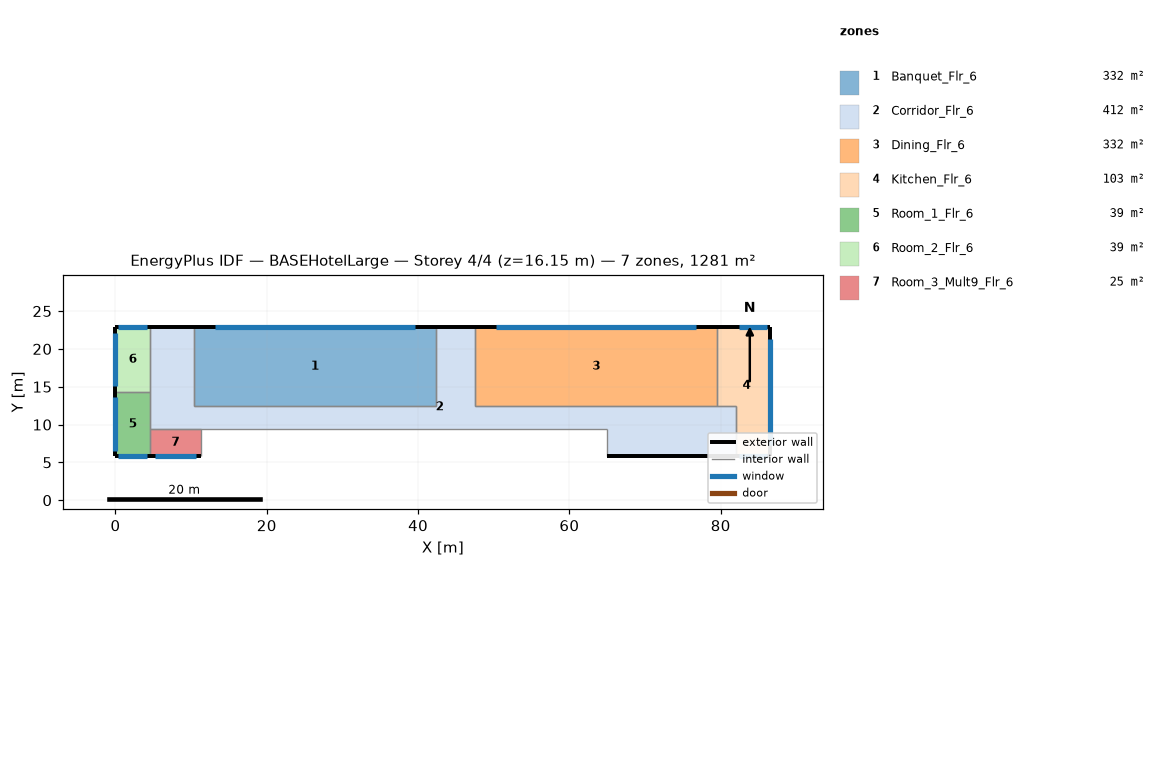
=== STOREY PLAN SPEC (per zone: floor XY polygon, exterior-wall plan segments, windows/doors) ===
zone 1: Banquet_Flr_6  (331.7 m²)
  floor: (42.37, 22.86) (42.37, 12.50) (10.36, 12.50) (10.36, 22.86)
  exterior wall: (42.37, 22.86) – (10.36, 22.86)  [32.0 m]
    window: (39.57, 22.86) – (13.16, 22.86)  [32.2 m²]
  interior walls: 3
zone 2: Corridor_Flr_6  (412.1 m²)
  floor: (4.57, 9.45) (4.57, 22.86) (10.36, 22.86) (10.36, 12.50) (42.37, 12.50) (42.37, 22.86) (47.55, 22.86) (47.55, 12.50) (81.99, 12.50) (81.99, 5.79) (64.92, 5.79) (64.92, 9.45)
  exterior wall: (10.36, 22.86) – (4.57, 22.86)  [5.8 m]
  exterior wall: (47.55, 22.86) – (42.37, 22.86)  [5.2 m]
  exterior wall: (64.92, 5.79) – (81.99, 5.79)  [17.1 m]
  interior walls: 9
zone 3: Dining_Flr_6  (331.7 m²)
  floor: (79.55, 22.86) (79.55, 12.50) (47.55, 12.50) (47.55, 22.86)
  exterior wall: (79.55, 22.86) – (47.55, 22.86)  [32.0 m]
    window: (76.75, 22.86) – (50.35, 22.86)  [32.2 m²]
  interior walls: 3
zone 4: Kitchen_Flr_6  (103.3 m²)
  floor: (79.55, 12.50) (79.55, 22.86) (86.56, 22.86) (86.56, 5.79) (81.99, 5.79) (81.99, 12.50)
  exterior wall: (86.56, 22.86) – (79.55, 22.86)  [7.0 m]
    window: (86.16, 22.86) – (82.39, 22.86)  [4.6 m²]
  exterior wall: (86.56, 5.79) – (86.56, 22.86)  [17.1 m]
    window: (86.56, 7.29) – (86.56, 21.37)  [17.2 m²]
  exterior wall: (81.99, 5.79) – (86.56, 5.79)  [4.6 m]
    window: (82.39, 5.79) – (86.16, 5.79)  [4.6 m²]
  interior walls: 3
zone 5: Room_1_Flr_6  (39.0 m²)
  floor: (4.57, 14.33) (4.57, 5.79) (0.00, 5.79) (0.00, 14.33)
  exterior wall: (0.00, 5.79) – (4.57, 5.79)  [4.6 m]
    window: (0.40, 5.79) – (4.17, 5.79)  [4.6 m²]
  exterior wall: (0.00, 14.33) – (0.00, 5.79)  [8.5 m]
    window: (0.00, 13.58) – (0.00, 6.54)  [8.6 m²]
  interior walls: 2
zone 6: Room_2_Flr_6  (39.0 m²)
  floor: (4.57, 22.86) (4.57, 14.33) (0.00, 14.33) (0.00, 22.86)
  exterior wall: (4.57, 22.86) – (0.00, 22.86)  [4.6 m]
    window: (4.17, 22.86) – (0.40, 22.86)  [4.6 m²]
  exterior wall: (0.00, 22.86) – (0.00, 14.33)  [8.5 m]
    window: (0.00, 22.11) – (0.00, 15.07)  [8.6 m²]
  interior walls: 2
zone 7: Room_3_Mult9_Flr_6  (24.5 m²)
  floor: (11.28, 9.45) (11.28, 5.79) (4.57, 5.79) (4.57, 9.45)
  exterior wall: (4.57, 5.79) – (11.28, 5.79)  [6.7 m]
    window: (5.16, 5.79) – (10.69, 5.79)  [6.7 m²]
  interior walls: 3

=== DERIVED (storey summary) ===
Building: BASEHotelLarge
Storey: 4 of 4  (floor level z = 16.15 m)
Storey gross floor area: 1281.3 m²
Zones on this storey: 7
  - Banquet_Flr_6: floor 331.7 m²; exterior wall 32.0 m (97.5 m²); 1 window(s) 32.2 m²; WWR 33.0%
  - Corridor_Flr_6: floor 412.1 m²; exterior wall 28.0 m (85.5 m²); WWR 0.0%
  - Dining_Flr_6: floor 331.7 m²; exterior wall 32.0 m (97.5 m²); 1 window(s) 32.2 m²; WWR 33.0%
  - Kitchen_Flr_6: floor 103.3 m²; exterior wall 28.7 m (87.3 m²); 3 window(s) 26.4 m²; WWR 30.2%
  - Room_1_Flr_6: floor 39.0 m²; exterior wall 13.1 m (40.0 m²); 2 window(s) 13.2 m²; WWR 33.0%
  - Room_2_Flr_6: floor 39.0 m²; exterior wall 13.1 m (39.9 m²); 2 window(s) 13.2 m²; WWR 33.0%
  - Room_3_Mult9_Flr_6: floor 24.5 m²; exterior wall 6.7 m (20.4 m²); 1 window(s) 6.7 m²; WWR 33.0%
Zone adjacency (shared interzone walls):
  - Banquet_Flr_6 ↔ Corridor_Flr_6
  - Corridor_Flr_6 ↔ Dining_Flr_6
  - Corridor_Flr_6 ↔ Kitchen_Flr_6
  - Dining_Flr_6 ↔ Kitchen_Flr_6
  - Room_1_Flr_6 ↔ Room_2_Flr_6